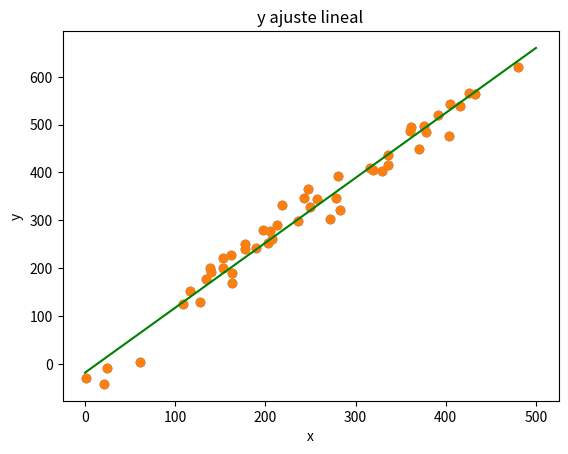

Generate this figure with matplotlib:
#!/usr/bin/env python3
# -*- coding: utf-8 -*-
"""
Created on Tue Oct 26 18:52:43 2021

[redacted]
"""
import numpy as np
import matplotlib.pyplot as plt


def ajuste_lineal_simple(x,y):
    a = sum(((x - x.mean())*(y-y.mean()))) / sum(((x-x.mean())**2))
    b = y.mean() - a*x.mean()
    return a, b


N = 50
minx = 0
maxx = 500
x = np.random.uniform(minx, maxx, N)
r = np.random.normal(0, 25, N) # residuos simulados
y = 1.3*x + r

g = plt.scatter(x = x, y = y)
plt.title('gráfico de dispersión de los datos')
plt.xlabel('x')
plt.ylabel('y')
plt.show()

a, b = ajuste_lineal_simple(x, y)

grilla_x = np.linspace(start = minx, stop = maxx, num = 1000)
grilla_y = grilla_x*a + b

g = plt.scatter(x = x, y = y)
plt.title('y ajuste lineal')
plt.plot(grilla_x, grilla_y, c = 'green')
plt.xlabel('x')
plt.ylabel('y')

plt.show()